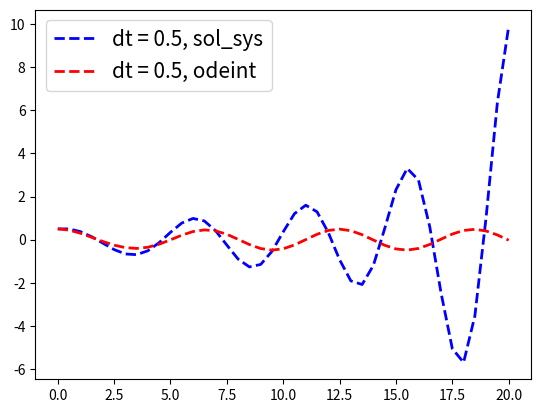
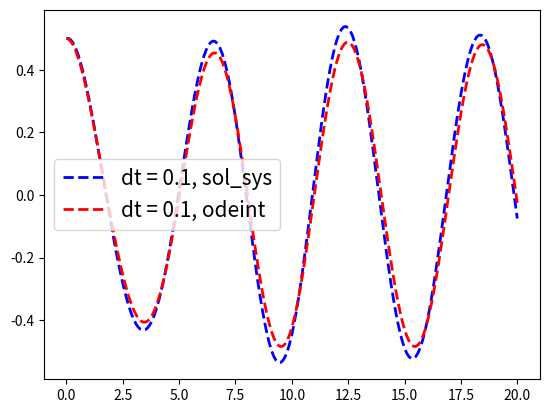
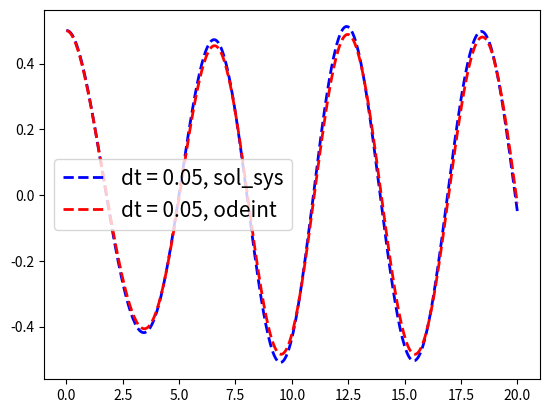
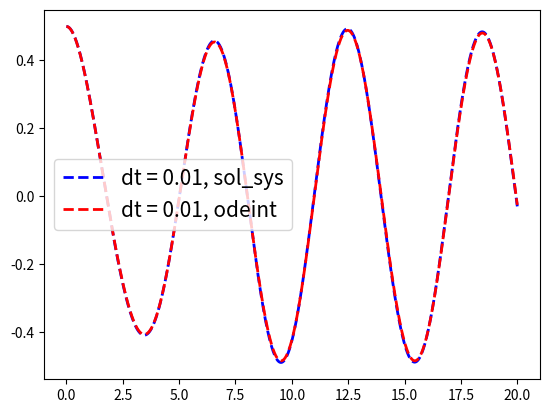

Recreate these plots in Python, in order.
import numpy as np
from scipy.integrate import odeint
from matplotlib.pyplot import *
import time

# Assignment 2: Discretize the oscillator using system of first order ode and explicit Euler
# you can use python lists or numpy lists 
def discretize_oscillator_sys(t, dt, params):
    c, k, f, w, y0, y1 = params

    # initalize the solution vector with zeros
    z0 = np.zeros(len(t))
    z1 = np.zeros(len(t))

    # initalize the solution vector with zeros
    #z0 = [0. for i in range(len(t))]
    #z1 = [0. for i in range(len(t))]

    z0[0] = y0
    z1[0] = y1

    # implement the obtained Euler scheme
    for i in range(0, len(t) - 1):
        z1[i + 1] = z1[i] + dt*(-k*z0[i] - c*z1[i]+f*np.cos(w*t[i]))
        z0[i + 1] = z0[i] + dt*z1[i]

    return z0

# Assignment 3: Create function callable to be used in odeint
# we need to use system of two first order ode here
def model(init_cond, t, params):
    z0, z1      = init_cond
    c, k, f, w  = params

    f = [z1, f*np.cos(w*t) - k*z0 - c*z1]

    return f

# Assignment 3: Discretize the oscillator using the odeint function
# call scipy odeint on function callable
def discretize_oscillator_odeint(model, init_cond, t, args, atol, rtol):
    sol = odeint(model, init_cond, t, args=(args,), atol=atol, rtol=rtol)

    return sol[:, 0]

if __name__ == '__main__':
    # parameters setup as specified in the assignement
    c   = 0.5
    k   = 2.0
    f   = 0.5
    w   = 1.05
    y0  = 0.5
    y1  = 0.

    # time domain setup
    t_max   = 20.
    dt_vec  = [0.5, 0.1, 0.05, 0.01] #0.5

    # arguments setup for calling the three discretization functions
    params              = c, k, f, w, y0, y1
    init_cond           = y0, y1
    params_odeint       = c, k, f, w

    # relative and absolute tolerances for the ode int solver
    atol = 1e-10
    rtol = 1e-10

    # get all three solutions and plot them
    for dt in dt_vec:
        grid_size = int(t_max/dt) + 1
        t 		  = [i*dt for i in range(grid_size)]

        start = time.time()
        sol_sys  = discretize_oscillator_sys(t, dt, params)
        time_sys = time.time() - start
        

        start = time.time()
        sol_odeint  = discretize_oscillator_odeint(model, init_cond, t, params_odeint, atol, rtol)
        time_odeint = time.time() - start

        print( "dt:", dt)
        print("time_sys:", time_sys)
        #print "time_odeint:", time_odeint
        print( "----------------------------")
        figure()
        plot(t, sol_sys, '--',color = 'b', label='dt = ' + str(dt) + ', sol_sys', linewidth=2.0)
        plot(t, sol_odeint, '--r', label='dt = ' + str(dt) + ', odeint', linewidth=2.0)
        legend(loc='best', fontsize=15)

    show()

